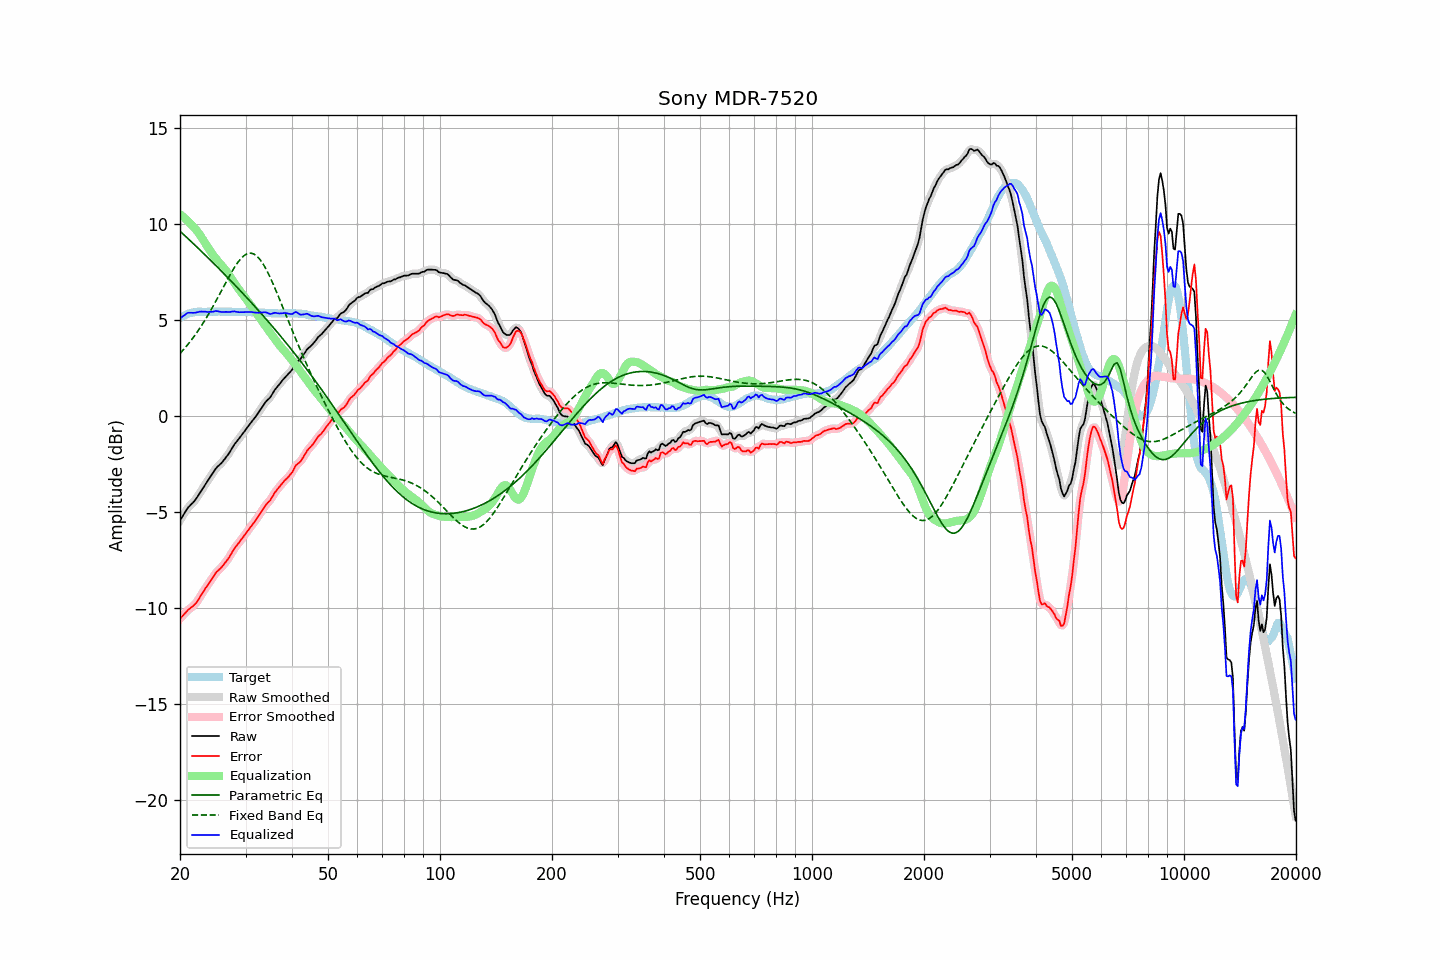

Source data for this figure (header and first rows):
frequency, raw, error, smoothed, error_smoothed, equalization, parametric_eq, fixed_band_eq, equalized_raw, equalized_smoothed, target
20.00, -5.44, -10.56, -5.45, -10.56, 10.52, 9.64, 3.26, 5.08, 5.07, 5.12
20.20, -5.31, -10.48, -5.30, -10.47, 10.46, 9.56, 3.35, 5.15, 5.15, 5.17
20.40, -5.17, -10.39, -5.16, -10.38, 10.39, 9.48, 3.44, 5.22, 5.22, 5.22
20.61, -5.04, -10.29, -5.03, -10.29, 10.31, 9.41, 3.54, 5.27, 5.28, 5.25
20.81, -4.90, -10.20, -4.90, -10.20, 10.24, 9.33, 3.64, 5.34, 5.34, 5.30
21.02, -4.77, -10.11, -4.78, -10.11, 10.16, 9.25, 3.74, 5.39, 5.37, 5.34
21.23, -4.69, -10.05, -4.68, -10.04, 10.07, 9.17, 3.84, 5.38, 5.39, 5.36
21.44, -4.60, -9.98, -4.60, -9.98, 9.98, 9.09, 3.95, 5.38, 5.38, 5.38
21.66, -4.52, -9.92, -4.52, -9.91, 9.90, 9.01, 4.06, 5.38, 5.38, 5.40
21.87, -4.43, -9.84, -4.42, -9.84, 9.81, 8.93, 4.18, 5.38, 5.39, 5.41
22.09, -4.32, -9.75, -4.31, -9.74, 9.71, 8.85, 4.29, 5.39, 5.40, 5.43
22.31, -4.19, -9.62, -4.19, -9.62, 9.60, 8.77, 4.42, 5.42, 5.42, 5.44
22.54, -4.05, -9.49, -4.05, -9.49, 9.49, 8.69, 4.54, 5.44, 5.43, 5.44
22.76, -3.92, -9.36, -3.92, -9.36, 9.36, 8.61, 4.67, 5.45, 5.44, 5.44
22.99, -3.79, -9.22, -3.79, -9.22, 9.24, 8.53, 4.79, 5.45, 5.45, 5.43
23.22, -3.66, -9.09, -3.66, -9.09, 9.10, 8.45, 4.93, 5.44, 5.44, 5.43
23.45, -3.53, -8.96, -3.53, -8.96, 8.97, 8.37, 5.06, 5.44, 5.44, 5.43
23.69, -3.41, -8.85, -3.41, -8.84, 8.83, 8.28, 5.20, 5.42, 5.43, 5.44
23.92, -3.28, -8.72, -3.28, -8.72, 8.70, 8.20, 5.35, 5.43, 5.43, 5.44
24.16, -3.15, -8.59, -3.15, -8.59, 8.58, 8.12, 5.49, 5.43, 5.43, 5.44
24.40, -3.03, -8.47, -3.02, -8.46, 8.46, 8.04, 5.64, 5.43, 5.44, 5.45
24.65, -2.90, -8.34, -2.89, -8.33, 8.35, 7.95, 5.79, 5.45, 5.45, 5.44
24.89, -2.77, -8.21, -2.78, -8.22, 8.24, 7.87, 5.94, 5.47, 5.46, 5.44
25.14, -2.67, -8.11, -2.67, -8.11, 8.14, 7.79, 6.10, 5.47, 5.47, 5.44
25.39, -2.59, -8.04, -2.59, -8.03, 8.04, 7.70, 6.25, 5.45, 5.45, 5.45
25.65, -2.51, -7.96, -2.51, -7.95, 7.94, 7.62, 6.41, 5.43, 5.44, 5.45
25.91, -2.43, -7.87, -2.42, -7.87, 7.85, 7.53, 6.57, 5.42, 5.43, 5.44
26.16, -2.33, -7.77, -2.33, -7.77, 7.75, 7.45, 6.72, 5.43, 5.43, 5.44
26.43, -2.22, -7.66, -2.22, -7.66, 7.65, 7.36, 6.88, 5.43, 5.43, 5.44
26.69, -2.11, -7.55, -2.11, -7.55, 7.54, 7.28, 7.04, 5.43, 5.43, 5.44
26.96, -2.00, -7.44, -2.00, -7.43, 7.42, 7.19, 7.19, 5.42, 5.42, 5.44
27.23, -1.87, -7.31, -1.87, -7.30, 7.29, 7.10, 7.34, 5.42, 5.43, 5.44
27.50, -1.73, -7.17, -1.73, -7.16, 7.17, 7.02, 7.49, 5.44, 5.44, 5.44
27.77, -1.59, -7.01, -1.59, -7.02, 7.04, 6.93, 7.63, 5.45, 5.45, 5.43
28.05, -1.46, -6.89, -1.47, -6.89, 6.91, 6.84, 7.76, 5.46, 5.45, 5.43
28.33, -1.36, -6.78, -1.36, -6.78, 6.79, 6.76, 7.89, 5.43, 5.44, 5.42
28.62, -1.25, -6.67, -1.25, -6.67, 6.67, 6.67, 8.01, 5.42, 5.42, 5.42
28.90, -1.15, -6.58, -1.14, -6.56, 6.56, 6.58, 8.12, 5.41, 5.41, 5.43
29.19, -1.03, -6.45, -1.03, -6.46, 6.45, 6.49, 8.22, 5.42, 5.41, 5.42
29.48, -0.92, -6.35, -0.92, -6.34, 6.34, 6.40, 8.30, 5.42, 5.42, 5.43
29.78, -0.81, -6.23, -0.81, -6.23, 6.23, 6.31, 8.37, 5.42, 5.42, 5.42
30.08, -0.69, -6.12, -0.69, -6.12, 6.12, 6.22, 8.42, 5.42, 5.42, 5.43
30.38, -0.58, -6.00, -0.58, -6.00, 6.00, 6.13, 8.47, 5.42, 5.42, 5.42
30.68, -0.47, -5.89, -0.47, -5.88, 5.89, 6.04, 8.48, 5.42, 5.43, 5.42
30.99, -0.35, -5.77, -0.36, -5.77, 5.78, 5.95, 8.49, 5.43, 5.42, 5.42
31.30, -0.25, -5.66, -0.25, -5.66, 5.67, 5.86, 8.47, 5.41, 5.41, 5.41
31.61, -0.15, -5.56, -0.15, -5.55, 5.55, 5.76, 8.44, 5.40, 5.40, 5.41
31.93, -0.04, -5.45, -0.04, -5.44, 5.43, 5.67, 8.39, 5.39, 5.39, 5.41
32.24, 0.08, -5.32, 0.08, -5.32, 5.31, 5.58, 8.32, 5.39, 5.39, 5.40
32.57, 0.20, -5.20, 0.20, -5.20, 5.18, 5.49, 8.23, 5.38, 5.39, 5.40
32.89, 0.33, -5.07, 0.33, -5.07, 5.06, 5.39, 8.13, 5.40, 5.39, 5.40
33.22, 0.45, -4.94, 0.46, -4.93, 4.94, 5.30, 8.01, 5.40, 5.40, 5.39
33.55, 0.58, -4.81, 0.58, -4.80, 4.83, 5.20, 7.89, 5.41, 5.41, 5.39
33.89, 0.70, -4.68, 0.70, -4.68, 4.71, 5.11, 7.74, 5.41, 5.40, 5.38
34.23, 0.80, -4.58, 0.79, -4.58, 4.59, 5.01, 7.59, 5.39, 5.38, 5.38
34.57, 0.88, -4.49, 0.88, -4.49, 4.47, 4.91, 7.42, 5.35, 5.35, 5.37
34.92, 0.96, -4.41, 0.98, -4.39, 4.36, 4.82, 7.25, 5.32, 5.33, 5.37
35.27, 1.09, -4.27, 1.09, -4.27, 4.24, 4.72, 7.06, 5.33, 5.34, 5.36
35.62, 1.23, -4.13, 1.23, -4.13, 4.13, 4.62, 6.87, 5.36, 5.36, 5.36
35.97, 1.37, -3.99, 1.36, -4.00, 4.01, 4.52, 6.68, 5.39, 5.37, 5.36
... 635 more rows
